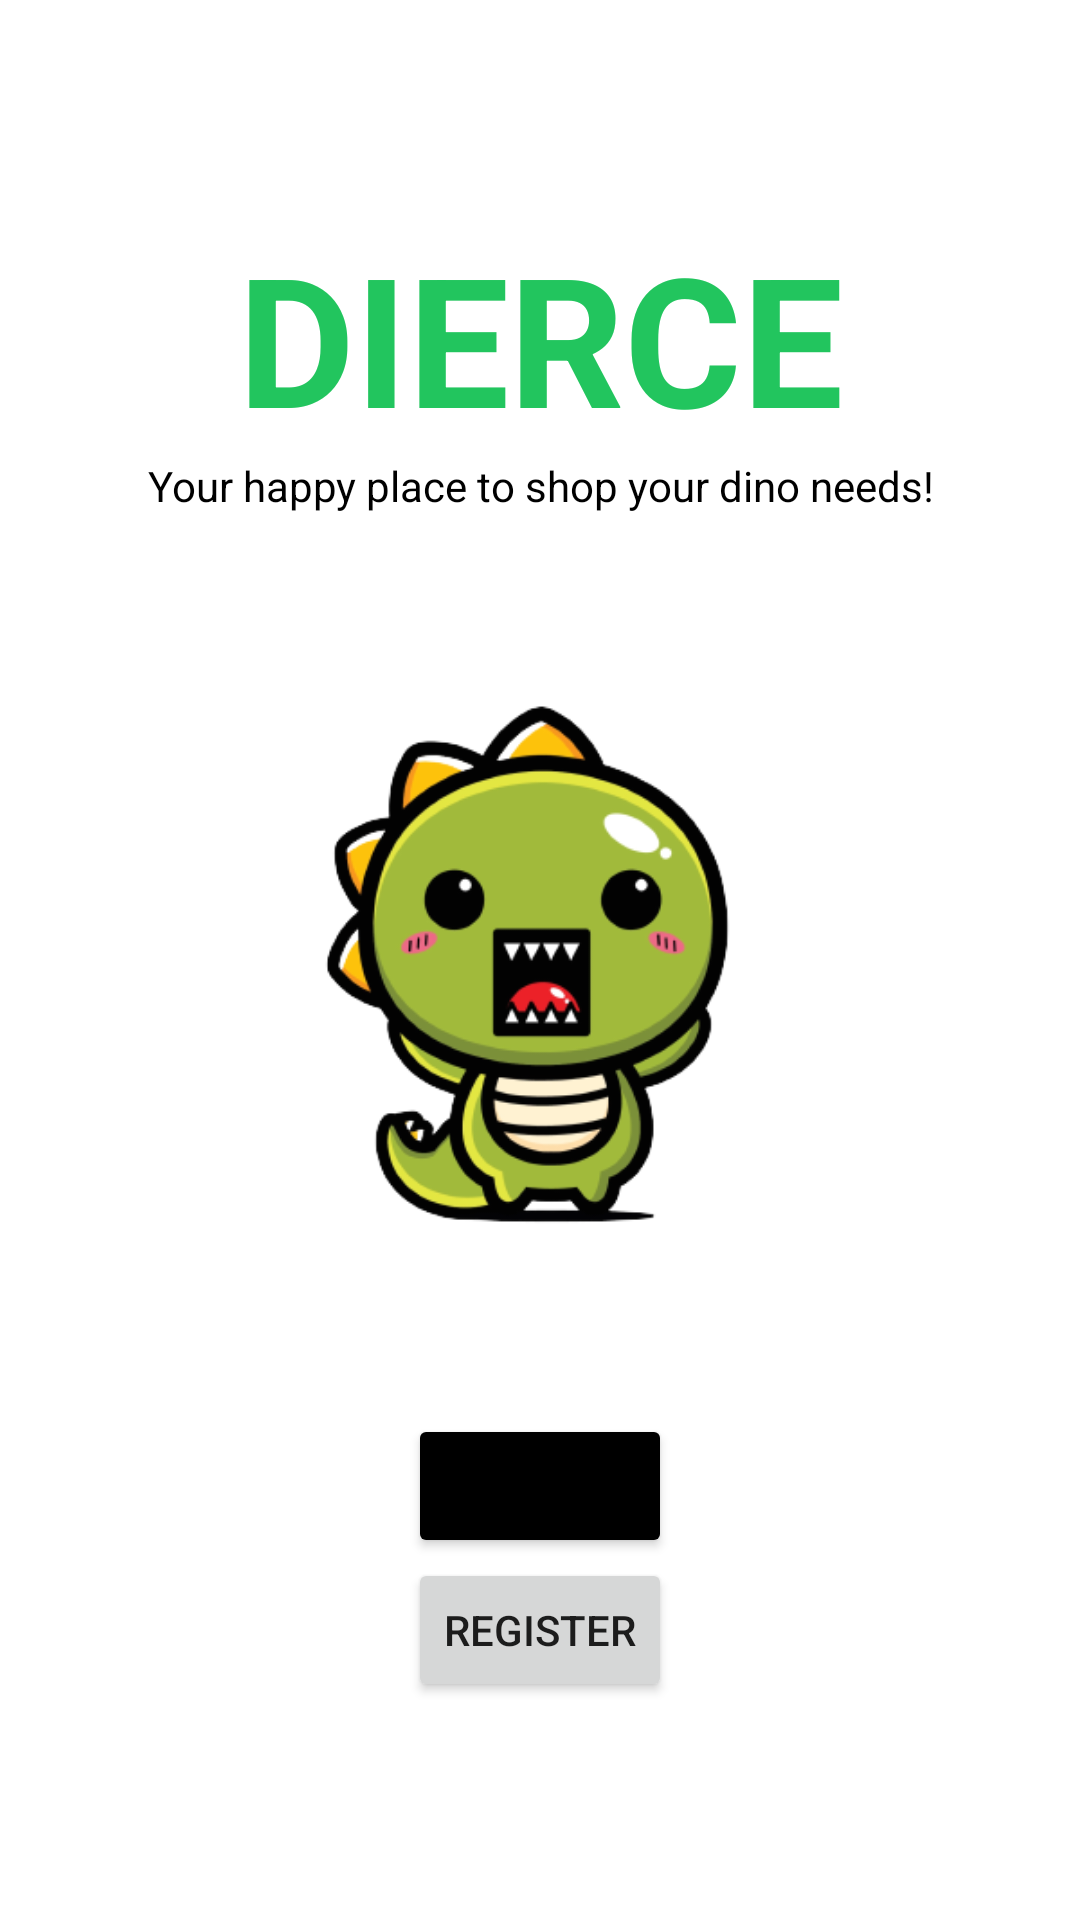

Produce the Android XML layout that renders to this screen, including the resource entries it uses.
<!-- AndroidManifest.xml: application theme Theme.GrantEcom -->
<!-- res/layout/activity_splash.xml -->
<?xml version="1.0" encoding="utf-8"?>
<androidx.constraintlayout.widget.ConstraintLayout
    xmlns:android="http://schemas.android.com/apk/res/android"
    xmlns:app="http://schemas.android.com/apk/res-auto"
    xmlns:tools="http://schemas.android.com/tools"
    android:layout_width="match_parent"
    android:layout_height="match_parent"
    tools:context=".Splash">

    <LinearLayout
        android:layout_width="match_parent"
        android:layout_height="match_parent"
        app:layout_constraintTop_toTopOf="parent"
        android:orientation="vertical"
        android:gravity="center"
        android:padding="20dp">

        <TextView
            android:layout_width="match_parent"
            android:layout_height="wrap_content"
            android:text="DIERCE"
            android:textColor="@color/emerald_500"
            android:textStyle="bold"
            android:textSize="60dp"
            android:textAlignment="center" />

        <TextView
            android:layout_width="wrap_content"
            android:layout_height="wrap_content"
            android:text="Your happy place to shop your dino needs!"
            android:textColor="@color/black"
            android:textAlignment="center" />

        <ImageView
            android:id="@+id/reg_icon"
            android:layout_width="match_parent"
            android:layout_height="300dp"
            android:src="@drawable/splash"
            />

        <Button
            android:layout_width="wrap_content"
            android:layout_height="wrap_content"
            android:backgroundTint="@color/black"
            android:id="@+id/login_btn"
            android:text="Login"/>

        <Button
            android:layout_width="wrap_content"
            android:layout_height="wrap_content"
            android:id="@+id/register_btn"
            android:text="Register"/>
    </LinearLayout>
</androidx.constraintlayout.widget.ConstraintLayout>
<!-- resources referenced by this layout -->
<resources>
  <color name="black">#FF000000</color>
  <color name="emerald_500">#22c55e</color>
  <!-- drawable splash: png bitmap (drawable, 56078 bytes) -->
  <style name="Theme.GrantEcom" parent="Theme.MaterialComponents.DayNight.DarkActionBar">
          
          <item name="colorPrimary">@color/emerald_500</item>
          <item name="colorPrimaryVariant">@color/emerald_700</item>
          <item name="colorOnPrimary">@color/white</item>
          
          <item name="colorSecondary">@color/sky_500</item>
          <item name="colorSecondaryVariant">@color/sky_700</item>
          <item name="colorOnSecondary">@color/black</item>
          
          <item name="android:statusBarColor">?attr/colorPrimaryVariant</item>
          <item name="windowActionBar">false</item>
          <item name="windowNoTitle">true</item>
          
      </style>
  <color name="emerald_700">#15803d</color>
  <color name="white">#FFFFFFFF</color>
  <color name="sky_500">#06b6d4</color>
  <color name="sky_700">#0e7490</color>
</resources>
